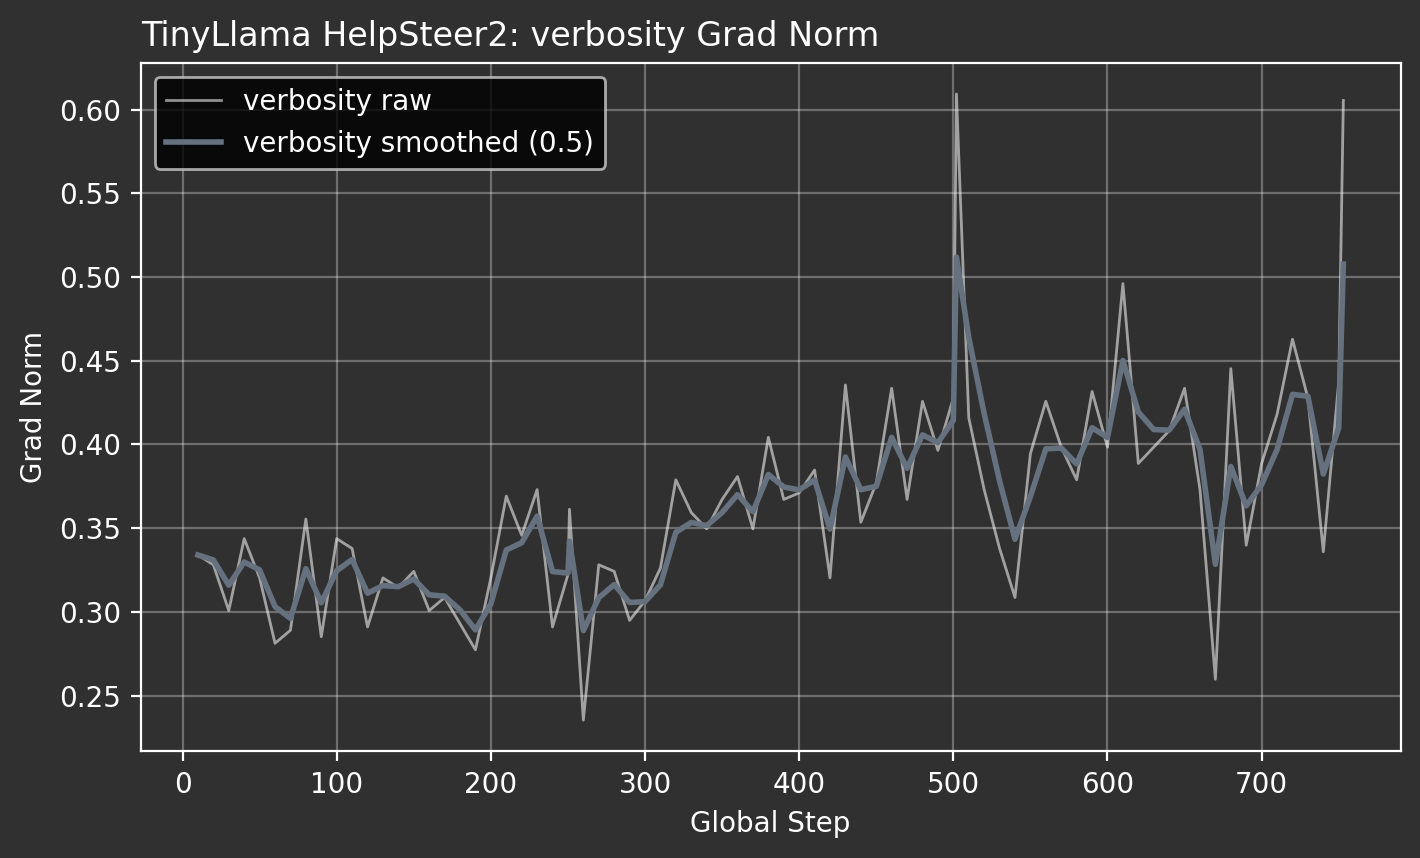

Values plotted in this chart, from the file beside it:
attribute, global_step, grad_norm
verbosity, 10, 0.334
verbosity, 20, 0.3281
verbosity, 30, 0.3008
verbosity, 40, 0.3438
verbosity, 50, 0.3203
verbosity, 60, 0.2812
verbosity, 70, 0.2891
verbosity, 80, 0.3555
verbosity, 90, 0.2852
verbosity, 100, 0.3438
verbosity, 110, 0.3379
verbosity, 120, 0.291
verbosity, 130, 0.3203
verbosity, 140, 0.3145
verbosity, 150, 0.3242
verbosity, 160, 0.3008
verbosity, 170, 0.3086
verbosity, 180, 0.293
verbosity, 190, 0.2773
verbosity, 200, 0.3203
verbosity, 210, 0.3691
verbosity, 220, 0.3457
verbosity, 230, 0.373
verbosity, 240, 0.291
verbosity, 250, 0.3223
verbosity, 251, 0.3613
verbosity, 260, 0.2354
verbosity, 270, 0.3281
verbosity, 280, 0.3242
verbosity, 290, 0.2949
verbosity, 300, 0.3066
verbosity, 310, 0.3262
verbosity, 320, 0.3789
verbosity, 330, 0.3594
verbosity, 340, 0.3496
verbosity, 350, 0.3672
verbosity, 360, 0.3809
verbosity, 370, 0.3496
verbosity, 380, 0.4043
verbosity, 390, 0.3672
verbosity, 400, 0.3711
verbosity, 410, 0.3848
verbosity, 420, 0.3203
verbosity, 430, 0.4355
verbosity, 440, 0.3535
verbosity, 450, 0.377
verbosity, 460, 0.4336
verbosity, 470, 0.3672
verbosity, 480, 0.4258
verbosity, 490, 0.3965
verbosity, 500, 0.4277
verbosity, 502, 0.6094
verbosity, 510, 0.416
verbosity, 520, 0.373
verbosity, 530, 0.3379
verbosity, 540, 0.3086
verbosity, 550, 0.3945
verbosity, 560, 0.4258
verbosity, 570, 0.3984
verbosity, 580, 0.3789
... 18 more rows
